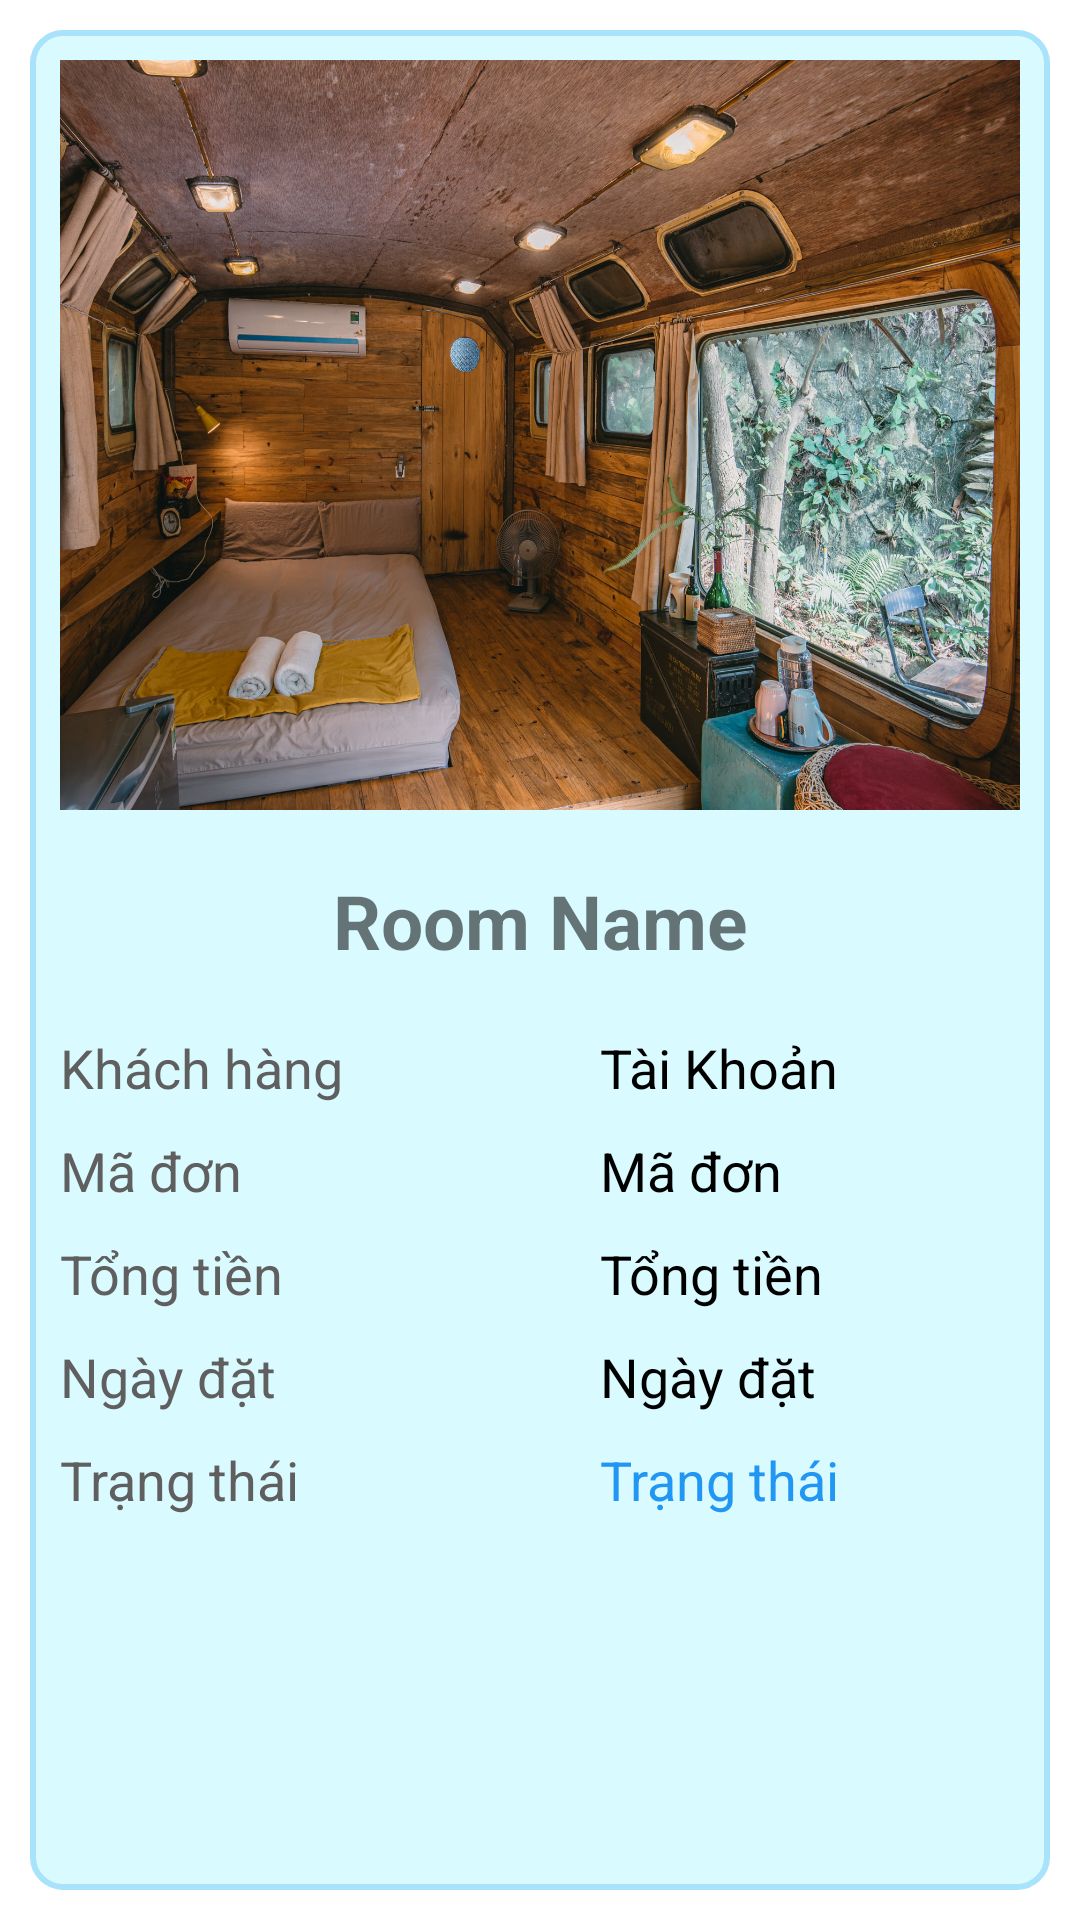

Produce the Android XML layout that renders to this screen, including the resource entries it uses.
<!-- AndroidManifest.xml: application theme Theme.ULesa -->
<!-- res/layout/activity_man_order_detail.xml -->
<?xml version="1.0" encoding="utf-8"?>
<androidx.constraintlayout.widget.ConstraintLayout xmlns:android="http://schemas.android.com/apk/res/android"
    xmlns:app="http://schemas.android.com/apk/res-auto"
    xmlns:tools="http://schemas.android.com/tools"
    android:layout_width="match_parent"
    android:layout_height="match_parent"
    android:background="@drawable/nenn">
    <LinearLayout
        android:layout_width="match_parent"
        android:layout_height="match_parent"
        android:orientation="vertical"
        android:layout_margin="@dimen/size10dp"
        android:background="@drawable/custom_layout"
        tools:ignore="MissingConstraints">
        <ImageView
            android:id="@+id/image_room"
            android:layout_width="match_parent"
            android:layout_height="250dp"
            android:background="@drawable/phongsat1"
            android:layout_margin="@dimen/size10dp"
            />
        <TextView
            android:id="@+id/txt_name"
            android:layout_width="match_parent"
            android:layout_height="wrap_content"
            android:layout_margin="@dimen/size10dp"
            android:text="@string/room_name"
            android:layout_marginTop="@dimen/size10dp"
            android:textSize="25sp"
            android:gravity="center"
            android:textStyle="bold" />
        <LinearLayout
            android:layout_width="match_parent"
            android:layout_height="wrap_content"
            android:orientation="horizontal">
            <LinearLayout
                android:layout_width="180dp"
                android:layout_height="wrap_content"
                android:orientation="vertical"
                android:layout_marginLeft="@dimen/size10dp">
                <TextView
                    android:layout_width="wrap_content"
                    android:layout_height="wrap_content"
                    android:layout_gravity="left"
                    android:textSize="18sp"
                    android:text="Khách hàng"
                    android:layout_marginTop="@dimen/size10dp"
                    android:textColor="@color/greyd" />
                <TextView
                    android:layout_width="wrap_content"
                    android:layout_height="wrap_content"
                    android:layout_gravity="left"
                    android:layout_marginTop="@dimen/size10dp"
                    android:textSize="18sp"
                    android:text="@string/id_order"
                    android:textColor="@color/greyd" />
                <TextView
                    android:layout_width="wrap_content"
                    android:layout_height="wrap_content"
                    android:layout_gravity="left"
                    android:textSize="18sp"
                    android:text="@string/total_payment"
                    android:layout_marginTop="@dimen/size10dp"
                    android:textColor="@color/greyd" />
                <TextView
                    android:layout_width="wrap_content"
                    android:layout_height="wrap_content"
                    android:textSize="18sp"
                    android:text="Ngày đặt"
                    android:layout_marginTop="@dimen/size10dp"
                    android:textColor="@color/greyd" />
                <TextView
                    android:layout_width="wrap_content"
                    android:layout_height="wrap_content"
                    android:textSize="18sp"
                    android:text="@string/status"
                    android:layout_marginTop="@dimen/size10dp"
                    android:textColor="@color/greyd" />
            </LinearLayout>

            <LinearLayout
                android:layout_width="match_parent"
                android:layout_height="wrap_content"
                android:orientation="vertical">
                <TextView
                    android:id="@+id/txt_username"
                    android:layout_width="wrap_content"
                    android:layout_height="wrap_content"
                    android:textSize="18sp"
                    android:text="@string/user"
                    android:layout_marginTop="@dimen/size10dp"
                    android:textColor="@color/black"/>
                <TextView
                    android:id="@+id/txt_idbill"
                    android:layout_width="wrap_content"
                    android:layout_height="wrap_content"
                    android:textSize="18sp"
                    android:text="@string/id_order"
                    android:layout_marginTop="@dimen/size10dp"
                    android:textColor="@color/black"/>
                <TextView
                    android:id="@+id/txt_total"
                    android:layout_width="wrap_content"
                    android:layout_height="wrap_content"
                    android:layout_marginTop="@dimen/size10dp"
                    android:textSize="18sp"
                    android:text="@string/total_payment"
                    android:textColor="@color/black"/>
                <TextView
                    android:id="@+id/txt_date"
                    android:layout_width="wrap_content"
                    android:layout_height="wrap_content"
                    android:textSize="18sp"
                    android:text="Ngày đặt"
                    android:layout_marginTop="@dimen/size10dp"
                    android:textColor="@color/black" />
                <TextView
                    android:id="@+id/txt_status"
                    android:layout_width="wrap_content"
                    android:layout_height="wrap_content"
                    android:textSize="18sp"
                    android:layout_marginTop="@dimen/size10dp"
                    android:text="@string/status"
                    android:textColor="@color/xanhdam"/>

            </LinearLayout>
        </LinearLayout>
    </LinearLayout>

</androidx.constraintlayout.widget.ConstraintLayout>
<!-- resources referenced by this layout -->
<resources>
  <color name="black">#FF000000</color>
  <color name="greyd">#605F5F</color>
  <color name="xanhdam">#2196F3</color>
  <dimen name="size10dp">10dp</dimen>
  <!-- drawable custom_layout (drawable) -->
  <?xml version="1.0" encoding="utf-8"?>
  <shape xmlns:android="http://schemas.android.com/apk/res/android">
  <solid android:color="#D9FBFF"/>
      <stroke android:color="#A9E2FB"
              android:width="2dp"/>
      <corners android:radius="@dimen/size10dp"/>
  </shape>
  <!-- drawable phongsat1: png bitmap (drawable, 767446 bytes) -->
  <string name="id_order"> Mã đơn </string>
  <string name="room_name">Room Name</string>
  <string name="status"> Trạng thái</string>
  <string name="total_payment">Tổng tiền </string>
  <string name="user"> Tài Khoản</string>
  <style name="Theme.ULesa" parent="Theme.MaterialComponents.Light.DarkActionBar">
          
          <item name="colorPrimary">#63C6F3</item>
          <item name="colorPrimaryVariant">#00618C</item>
          <item name="colorOnPrimary">@color/teal_700</item>
          
          <item name="colorSecondary">@color/teal_200</item>
          <item name="colorSecondaryVariant">@color/teal_700</item>
          <item name="colorOnSecondary">@color/xanhnhat</item>
          
          <item name="android:statusBarColor">?attr/colorPrimaryVariant</item>
          
      </style>
  <color name="teal_700">#FF018786</color>
  <color name="teal_200">#FF03DAC5</color>
  <color name="xanhnhat">#76D3FD</color>
</resources>
